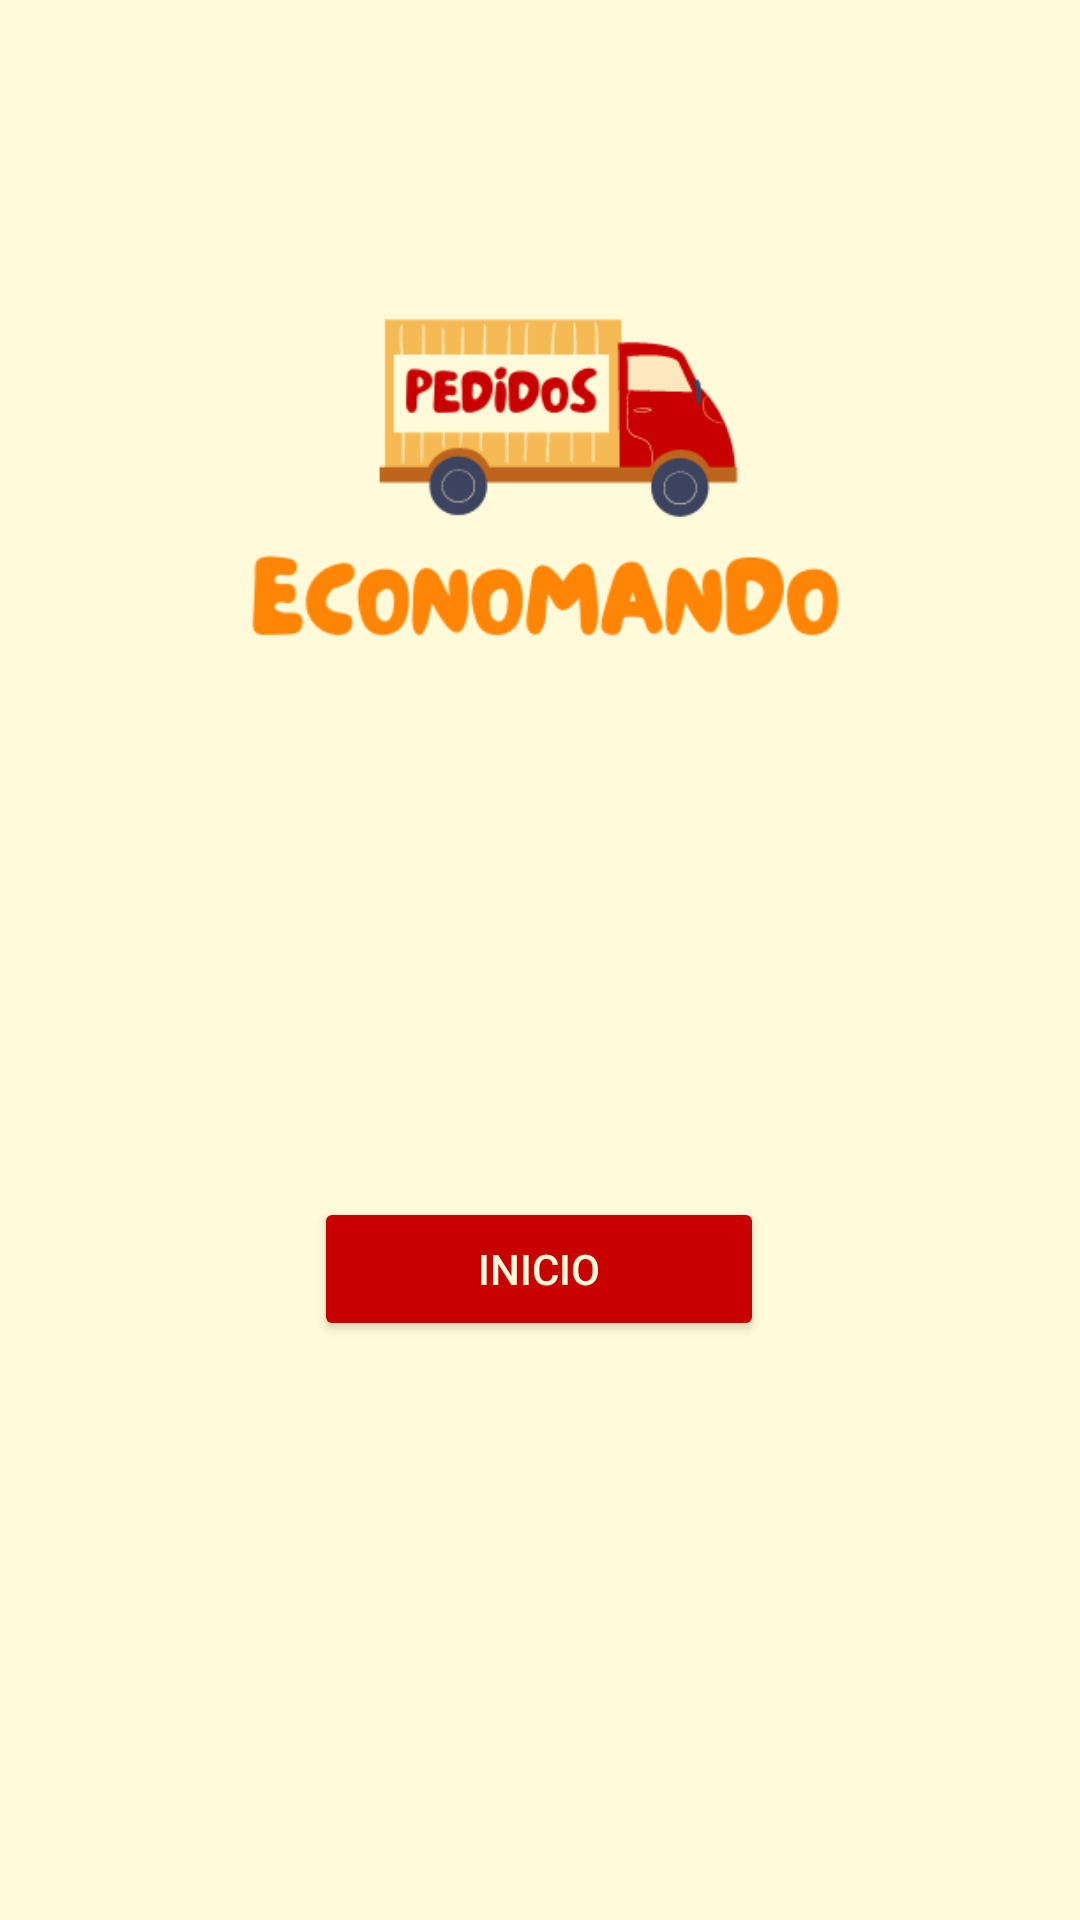

This screen was rendered from an Android layout file. Write that file and the resources it references.
<!-- AndroidManifest.xml: application theme Theme.EconoMandoApp -->
<!-- res/layout/fragment_with_token.xml -->
<?xml version="1.0" encoding="utf-8"?>
<androidx.constraintlayout.widget.ConstraintLayout xmlns:android="http://schemas.android.com/apk/res/android"
    xmlns:app="http://schemas.android.com/apk/res-auto"
    xmlns:tools="http://schemas.android.com/tools"
    android:id="@+id/frameLayout3"
    android:layout_width="match_parent"
    android:layout_height="match_parent"
    android:background="#FFFBDA"
    tools:context=".WithTokenFragment">

    <ImageView
        android:id="@+id/imageView2"
        android:layout_width="329dp"
        android:layout_height="294dp"
        android:src="@drawable/logo"
        app:layout_constraintBottom_toBottomOf="parent"
        app:layout_constraintEnd_toEndOf="parent"
        app:layout_constraintHorizontal_bias="0.56"
        app:layout_constraintStart_toStartOf="parent"
        app:layout_constraintTop_toTopOf="parent"
        app:layout_constraintVertical_bias="0.036" />

    <Button
        android:id="@+id/btn_Inicio"
        android:layout_width="150dp"
        android:layout_height="wrap_content"
        android:backgroundTint="#C80000"
        android:fontFamily="sans-serif-medium"
        android:text="Inicio"
        android:textColor="#FFFBDA"
        app:layout_constraintBottom_toBottomOf="parent"
        app:layout_constraintEnd_toEndOf="parent"
        app:layout_constraintHorizontal_bias="0.498"
        app:layout_constraintStart_toStartOf="parent"
        app:layout_constraintTop_toTopOf="parent"
        app:layout_constraintVertical_bias="0.674" />
</androidx.constraintlayout.widget.ConstraintLayout>
<!-- resources referenced by this layout -->
<resources>
  <!-- drawable logo: png bitmap (drawable, 20590 bytes) -->
  <style name="Theme.EconoMandoApp" parent="Theme.MaterialComponents.DayNight.DarkActionBar">
          
          <item name="colorPrimary">@color/purple_500</item>
          <item name="colorPrimaryVariant">@color/purple_700</item>
          <item name="colorOnPrimary">@color/white</item>
          
          <item name="colorSecondary">@color/teal_200</item>
          <item name="colorSecondaryVariant">@color/teal_700</item>
          <item name="colorOnSecondary">@color/black</item>
          
          <item name="android:statusBarColor">?attr/colorPrimaryVariant</item>
          
      </style>
  <!-- not gathered from this repository: default colours our renderer supplied (Android Studio template values) -->
  <color name="purple_500">#FF6200EE</color>
  <color name="purple_700">#FF3700B3</color>
  <color name="teal_200">#FF03DAC5</color>
  <color name="teal_700">#FF018786</color>
  <color name="black">#FF000000</color>
  <color name="white">#FFFFFFFF</color>
</resources>
